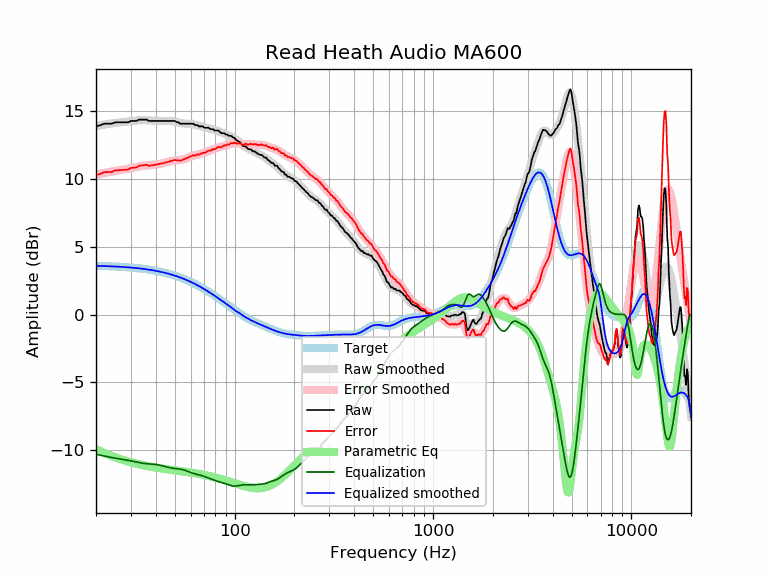

Values plotted in this chart, from the file beside it:
frequency, raw, error, smoothed, error_smoothed, equalization, parametric_eq, equalized_raw, equalized_smoothed, target
20, 13.86, 10.27, 13.89, 10.30, -10.30, -9.91, 3.56, 3.59, 3.59
21, 13.94, 10.36, 13.95, 10.37, -10.37, -10.06, 3.58, 3.58, 3.58
22, 14.06, 10.49, 14.00, 10.43, -10.43, -10.20, 3.64, 3.57, 3.57
23, 14.06, 10.50, 14.05, 10.48, -10.48, -10.32, 3.58, 3.56, 3.56
24, 14.06, 10.51, 14.09, 10.53, -10.53, -10.42, 3.53, 3.55, 3.55
25, 14.16, 10.62, 14.12, 10.58, -10.58, -10.52, 3.58, 3.54, 3.54
26, 14.16, 10.64, 14.15, 10.62, -10.62, -10.61, 3.54, 3.53, 3.53
27, 14.16, 10.65, 14.17, 10.66, -10.66, -10.69, 3.50, 3.51, 3.51
28, 14.16, 10.67, 14.20, 10.70, -10.70, -10.76, 3.46, 3.50, 3.50
29, 14.16, 10.68, 14.22, 10.74, -10.74, -10.83, 3.42, 3.48, 3.48
30, 14.26, 10.80, 14.25, 10.79, -10.79, -10.89, 3.48, 3.46, 3.46
31, 14.26, 10.82, 14.28, 10.83, -10.83, -10.94, 3.43, 3.44, 3.44
32, 14.26, 10.84, 14.30, 10.87, -10.87, -10.99, 3.39, 3.42, 3.42
33, 14.37, 10.96, 14.32, 10.91, -10.91, -11.04, 3.45, 3.40, 3.40
34, 14.37, 10.98, 14.33, 10.94, -10.94, -11.08, 3.42, 3.38, 3.38
35, 14.37, 11.01, 14.33, 10.97, -10.97, -11.12, 3.40, 3.36, 3.36
36, 14.37, 11.03, 14.32, 10.99, -10.99, -11.16, 3.38, 3.33, 3.33
37, 14.26, 10.96, 14.31, 11.00, -11.00, -11.19, 3.26, 3.31, 3.31
38, 14.26, 10.98, 14.30, 11.02, -11.02, -11.22, 3.25, 3.28, 3.28
39, 14.26, 11.01, 14.28, 11.03, -11.03, -11.25, 3.23, 3.25, 3.25
40, 14.26, 11.04, 14.27, 11.05, -11.05, -11.28, 3.21, 3.22, 3.22
41, 14.26, 11.07, 14.27, 11.07, -11.07, -11.30, 3.19, 3.19, 3.19
42, 14.26, 11.10, 14.26, 11.10, -11.10, -11.33, 3.16, 3.16, 3.16
43, 14.26, 11.14, 14.26, 11.14, -11.14, -11.35, 3.13, 3.13, 3.13
44, 14.26, 11.17, 14.27, 11.17, -11.17, -11.37, 3.09, 3.09, 3.09
45, 14.26, 11.21, 14.27, 11.21, -11.21, -11.39, 3.05, 3.06, 3.06
46, 14.26, 11.24, 14.27, 11.25, -11.25, -11.41, 3.02, 3.02, 3.02
47, 14.26, 11.28, 14.27, 11.28, -11.28, -11.43, 2.99, 2.99, 2.99
48, 14.26, 11.32, 14.25, 11.31, -11.31, -11.45, 2.96, 2.95, 2.95
49, 14.26, 11.36, 14.23, 11.33, -11.33, -11.46, 2.94, 2.91, 2.91
50, 14.26, 11.40, 14.21, 11.34, -11.34, -11.48, 2.92, 2.87, 2.87
51, 14.18, 11.35, 14.18, 11.36, -11.36, -11.50, 2.82, 2.82, 2.82
52, 14.16, 11.38, 14.15, 11.37, -11.37, -11.51, 2.80, 2.78, 2.78
53, 14.06, 11.33, 14.12, 11.38, -11.38, -11.53, 2.68, 2.74, 2.74
54, 14.06, 11.37, 14.10, 11.41, -11.41, -11.55, 2.66, 2.69, 2.69
55, 14.06, 11.42, 14.08, 11.43, -11.43, -11.56, 2.63, 2.65, 2.65
56, 14.06, 11.46, 14.07, 11.47, -11.47, -11.58, 2.60, 2.60, 2.60
57, 14.06, 11.51, 14.06, 11.51, -11.51, -11.59, 2.55, 2.55, 2.55
58, 14.06, 11.56, 14.06, 11.55, -11.55, -11.61, 2.51, 2.51, 2.51
59, 14.06, 11.61, 14.06, 11.60, -11.60, -11.63, 2.47, 2.46, 2.46
60, 14.06, 11.65, 14.05, 11.64, -11.64, -11.64, 2.42, 2.41, 2.41
61, 14.06, 11.70, 14.04, 11.68, -11.68, -11.66, 2.39, 2.36, 2.36
62, 14.06, 11.75, 14.02, 11.71, -11.71, -11.67, 2.35, 2.31, 2.31
63, 13.96, 11.71, 13.99, 11.74, -11.74, -11.69, 2.23, 2.26, 2.26
64, 13.96, 11.76, 13.97, 11.76, -11.76, -11.71, 2.20, 2.21, 2.21
65, 13.95, 11.80, 13.94, 11.78, -11.78, -11.72, 2.17, 2.15, 2.15
66, 13.86, 11.76, 13.91, 11.81, -11.81, -11.74, 2.06, 2.10, 2.10
67, 13.86, 11.81, 13.88, 11.83, -11.83, -11.76, 2.03, 2.05, 2.05
68, 13.86, 11.87, 13.85, 11.86, -11.86, -11.78, 2.00, 1.99, 1.99
69, 13.86, 11.92, 13.83, 11.89, -11.89, -11.79, 1.97, 1.94, 1.94
70, 13.79, 11.91, 13.81, 11.92, -11.92, -11.81, 1.87, 1.89, 1.89
71, 13.76, 11.93, 13.79, 11.95, -11.95, -11.83, 1.81, 1.83, 1.83
72, 13.76, 11.98, 13.77, 11.99, -11.99, -11.85, 1.77, 1.78, 1.78
73, 13.76, 12.04, 13.75, 12.02, -12.02, -11.87, 1.74, 1.73, 1.73
74, 13.76, 12.09, 13.72, 12.05, -12.05, -11.89, 1.71, 1.67, 1.67
75, 13.68, 12.07, 13.70, 12.08, -12.08, -11.90, 1.60, 1.62, 1.62
76, 13.66, 12.10, 13.68, 12.12, -12.12, -11.92, 1.55, 1.56, 1.56
77, 13.66, 12.15, 13.66, 12.15, -12.15, -11.94, 1.51, 1.51, 1.51
78, 13.66, 12.20, 13.63, 12.18, -12.18, -11.96, 1.48, 1.45, 1.45
79, 13.56, 12.16, 13.61, 12.21, -12.21, -11.98, 1.35, 1.40, 1.40
... 553 more rows
